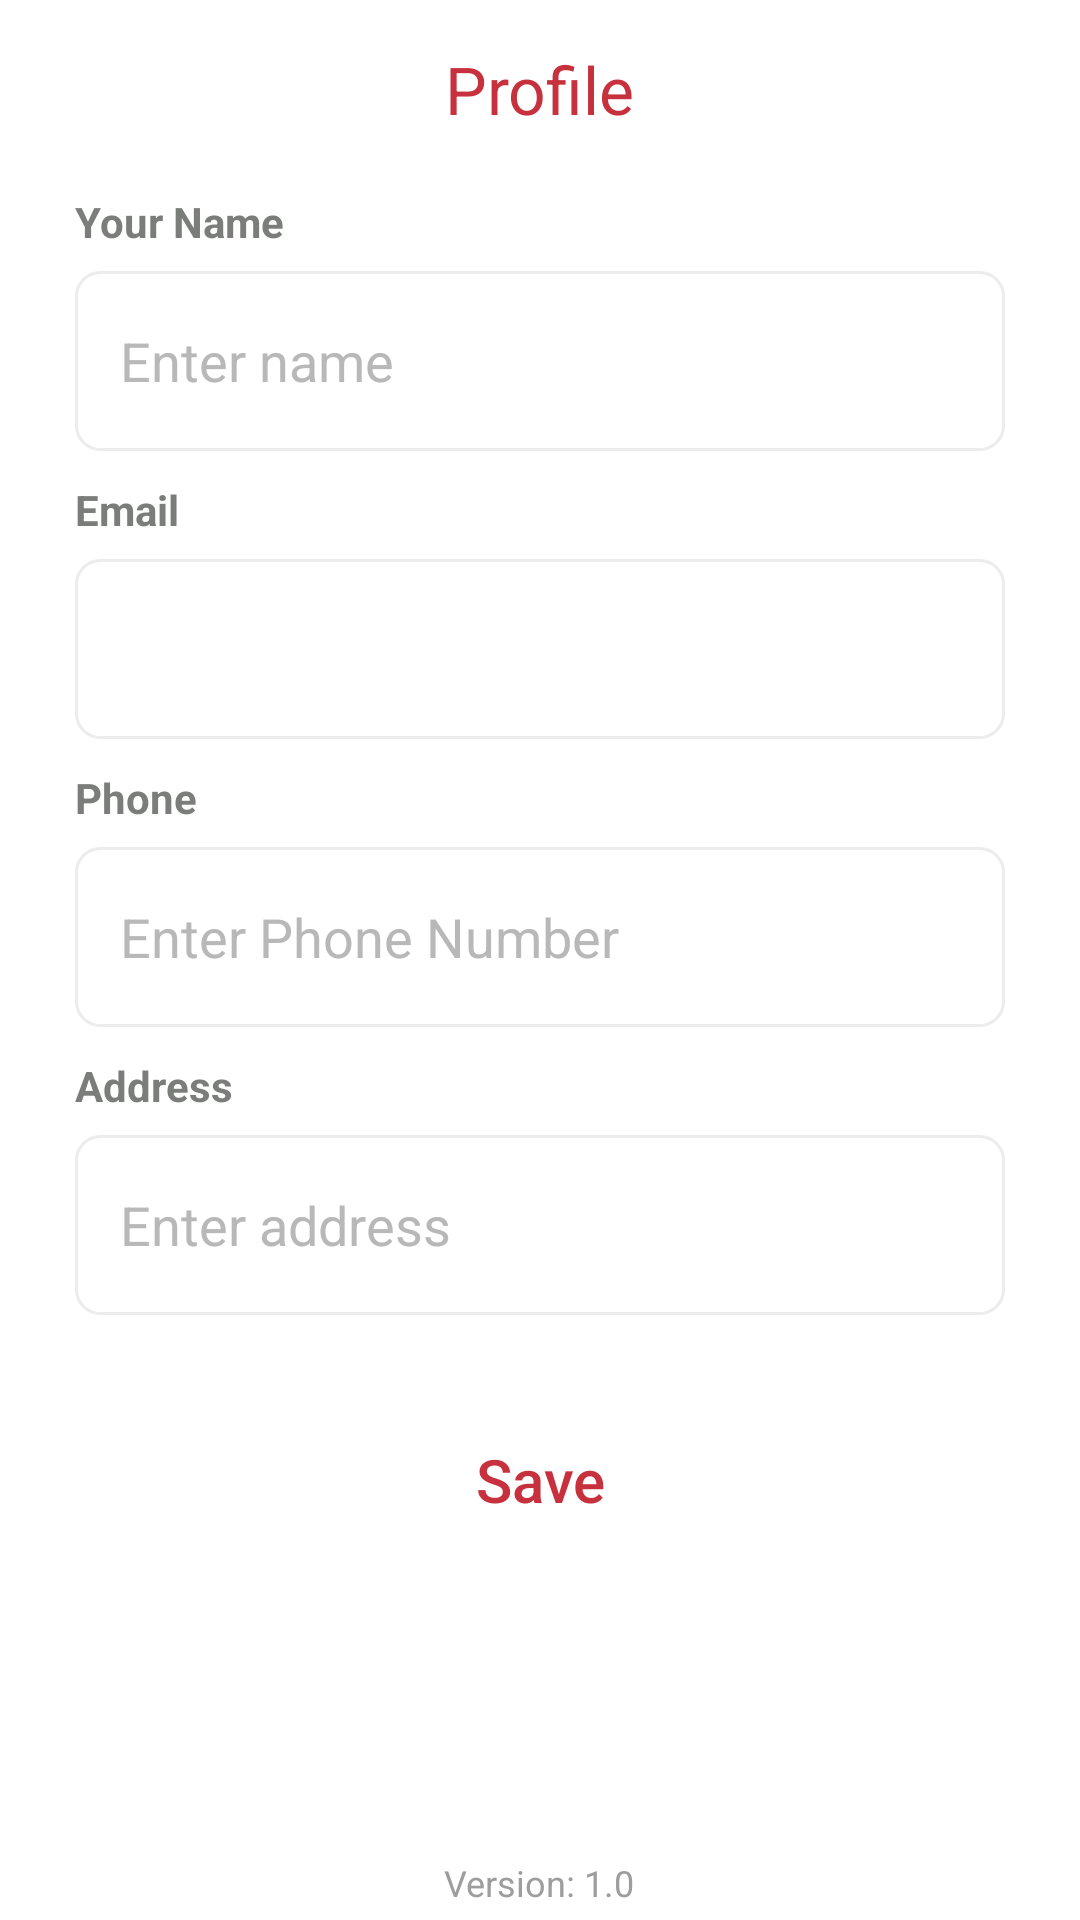

Reconstruct the res/layout file that produces this screen, plus the resources it refers to.
<!-- AndroidManifest.xml: application theme Theme.FoodApp -->
<!-- res/layout/fragment_profile.xml -->
<?xml version="1.0" encoding="utf-8"?>
<ScrollView xmlns:android="http://schemas.android.com/apk/res/android"
    xmlns:app="http://schemas.android.com/apk/res-auto"
    xmlns:tools="http://schemas.android.com/tools"
    android:layout_width="match_parent"
    android:layout_height="match_parent"
    android:orientation="vertical"
    android:background="@color/white"
    tools:context=".Fragments.ProfileFragment">
    <LinearLayout
        android:layout_width="match_parent"
        android:layout_height="match_parent"
        android:orientation="vertical">

        <TextView
            android:layout_width="wrap_content"
            android:layout_height="wrap_content"
            android:layout_marginTop="15dp"
            android:textColor="@color/Primary"
            android:text="Profile"
            android:layout_gravity="center_horizontal"
            android:textSize="22sp" />

        <TextView
            android:layout_width="wrap_content"
            android:layout_height="wrap_content"
            android:layout_marginLeft="25dp"
            android:layout_marginTop="20dp"
            android:text="Your Name"
            android:textColor="#7a7d7a"
            android:textStyle="bold" />

        <EditText
            android:id="@+id/name"
            android:layout_width="match_parent"
            android:layout_height="60dp"
            android:layout_marginHorizontal="25dp"
            android:layout_marginTop="7dp"
            android:background="@drawable/edittext_design"
            android:hint="Enter name"
            android:inputType="text"
            android:paddingLeft="15dp"
            android:textColor="#424242"
            android:textColorHint="#B8B8B8" />

        <TextView
            android:layout_width="wrap_content"
            android:layout_height="wrap_content"
            android:layout_marginLeft="25dp"
            android:layout_marginTop="10dp"
            android:text="Email"
            android:textColor="#7a7d7a"
            android:textStyle="bold" />

        <EditText
            android:id="@+id/email"
            android:layout_width="match_parent"
            android:layout_height="60dp"
            android:layout_marginHorizontal="25dp"
            android:layout_marginTop="7dp"
            android:background="@drawable/edittext_design"
            android:enabled="false"
            android:paddingLeft="15dp"
            android:textColor="#9D9D9D"
            android:textColorHint="#B8B8B8" />

        <TextView
            android:layout_width="wrap_content"
            android:layout_height="wrap_content"
            android:layout_marginLeft="25dp"
            android:layout_marginTop="10dp"
            android:text="Phone"
            android:textColor="#7a7d7a"
            android:textStyle="bold" />

        <EditText
            android:id="@+id/phone"
            android:layout_width="match_parent"
            android:layout_height="60dp"
            android:layout_marginHorizontal="25dp"
            android:layout_marginTop="7dp"
            android:background="@drawable/edittext_design"
            android:hint="Enter Phone Number"
            android:inputType="number"
            android:paddingLeft="15dp"
            android:textColor="#424242"
            android:textColorHint="#B8B8B8" />

        <TextView
            android:layout_width="wrap_content"
            android:layout_height="wrap_content"
            android:layout_marginLeft="25dp"
            android:layout_marginTop="10dp"
            android:text="Address"
            android:textColor="#7a7d7a"
            android:textStyle="bold" />

        <EditText
            android:id="@+id/address"
            android:layout_width="match_parent"
            android:layout_height="wrap_content"
            android:layout_marginHorizontal="25dp"
            android:layout_marginTop="7dp"
            android:minHeight="60dp"
            android:background="@drawable/edittext_design"
            android:hint="Enter address"
            android:inputType="textMultiLine"
            android:paddingLeft="15dp"
            android:textColor="#424242"
            android:textColorHint="#B8B8B8" />

        <androidx.appcompat.widget.AppCompatButton
            android:id="@+id/save"
            android:layout_width="match_parent"
            android:layout_height="60dp"
            android:layout_marginTop="25dp"
            android:layout_marginHorizontal="25dp"
            android:background="@drawable/button_save"
            android:text="Save"
            android:textAllCaps="false"
            android:textColor="@color/Primary"
            android:textSize="20dp"
            app:layout_constraintBottom_toBottomOf="parent"
            app:layout_constraintEnd_toStartOf="@+id/button2"
            app:layout_constraintHorizontal_bias="0.5"
            app:layout_constraintStart_toEndOf="@+id/button2" />

        <androidx.appcompat.widget.AppCompatButton
            android:id="@+id/signout"
            android:layout_width="match_parent"
            android:layout_height="60dp"
            android:layout_marginHorizontal="25dp"
            android:layout_marginTop="10dp"
            android:layout_marginBottom="6dp"
            android:background="@drawable/button_signin_signout"
            android:text="Log Out"
            android:textAllCaps="false"
            android:textColor="@color/white"
            android:textSize="20dp"
            app:layout_constraintBottom_toBottomOf="parent"
            app:layout_constraintEnd_toStartOf="@+id/button2"
            app:layout_constraintHorizontal_bias="0.5"
            app:layout_constraintStart_toEndOf="@+id/button2" />

        <TextView
            android:layout_width="wrap_content"
            android:layout_height="wrap_content"
            android:layout_gravity="center"
            android:layout_marginTop="20dp"
            android:textSize="12sp"
            android:text="Version: 1.0"
            android:textColor="#9D9D9D" />
    </LinearLayout>
</ScrollView>
<!-- resources referenced by this layout -->
<resources>
  <color name="Primary">#c7313d</color>
  <color name="white">#FFFFFFFF</color>
  <!-- drawable edittext_design (drawable) -->
  <?xml version="1.0" encoding="utf-8"?>
  <shape xmlns:android="http://schemas.android.com/apk/res/android"
      android:shape="rectangle">
      <corners android:radius="8dp"/>
      <stroke android:color="#ECECEC" android:width="1dp"/>
  
  </shape>
  <style name="Theme.FoodApp" parent="Base.Theme.FoodApp" />
  <style name="Base.Theme.FoodApp" parent="Theme.Material3.DayNight.NoActionBar">
          <item name="android:statusBarColor">@color/white</item>
          <item name="android:windowLightStatusBar">true</item>
          <item name="android:textColorPrimary">#424242</item>
          <item name="android:textColorHint">#CDCDCD</item>
          <item name="colorSecondaryContainer">#f0f0f0</item>
          <item name="colorAccent">@color/Primary</item>
  
          <item name="colorPrimary">@color/Primary</item>
          <item name="colorOnSurfaceVariant">@color/hintColor</item>
  
      </style>
  <color name="hintColor">#B8B8B8</color>
</resources>
